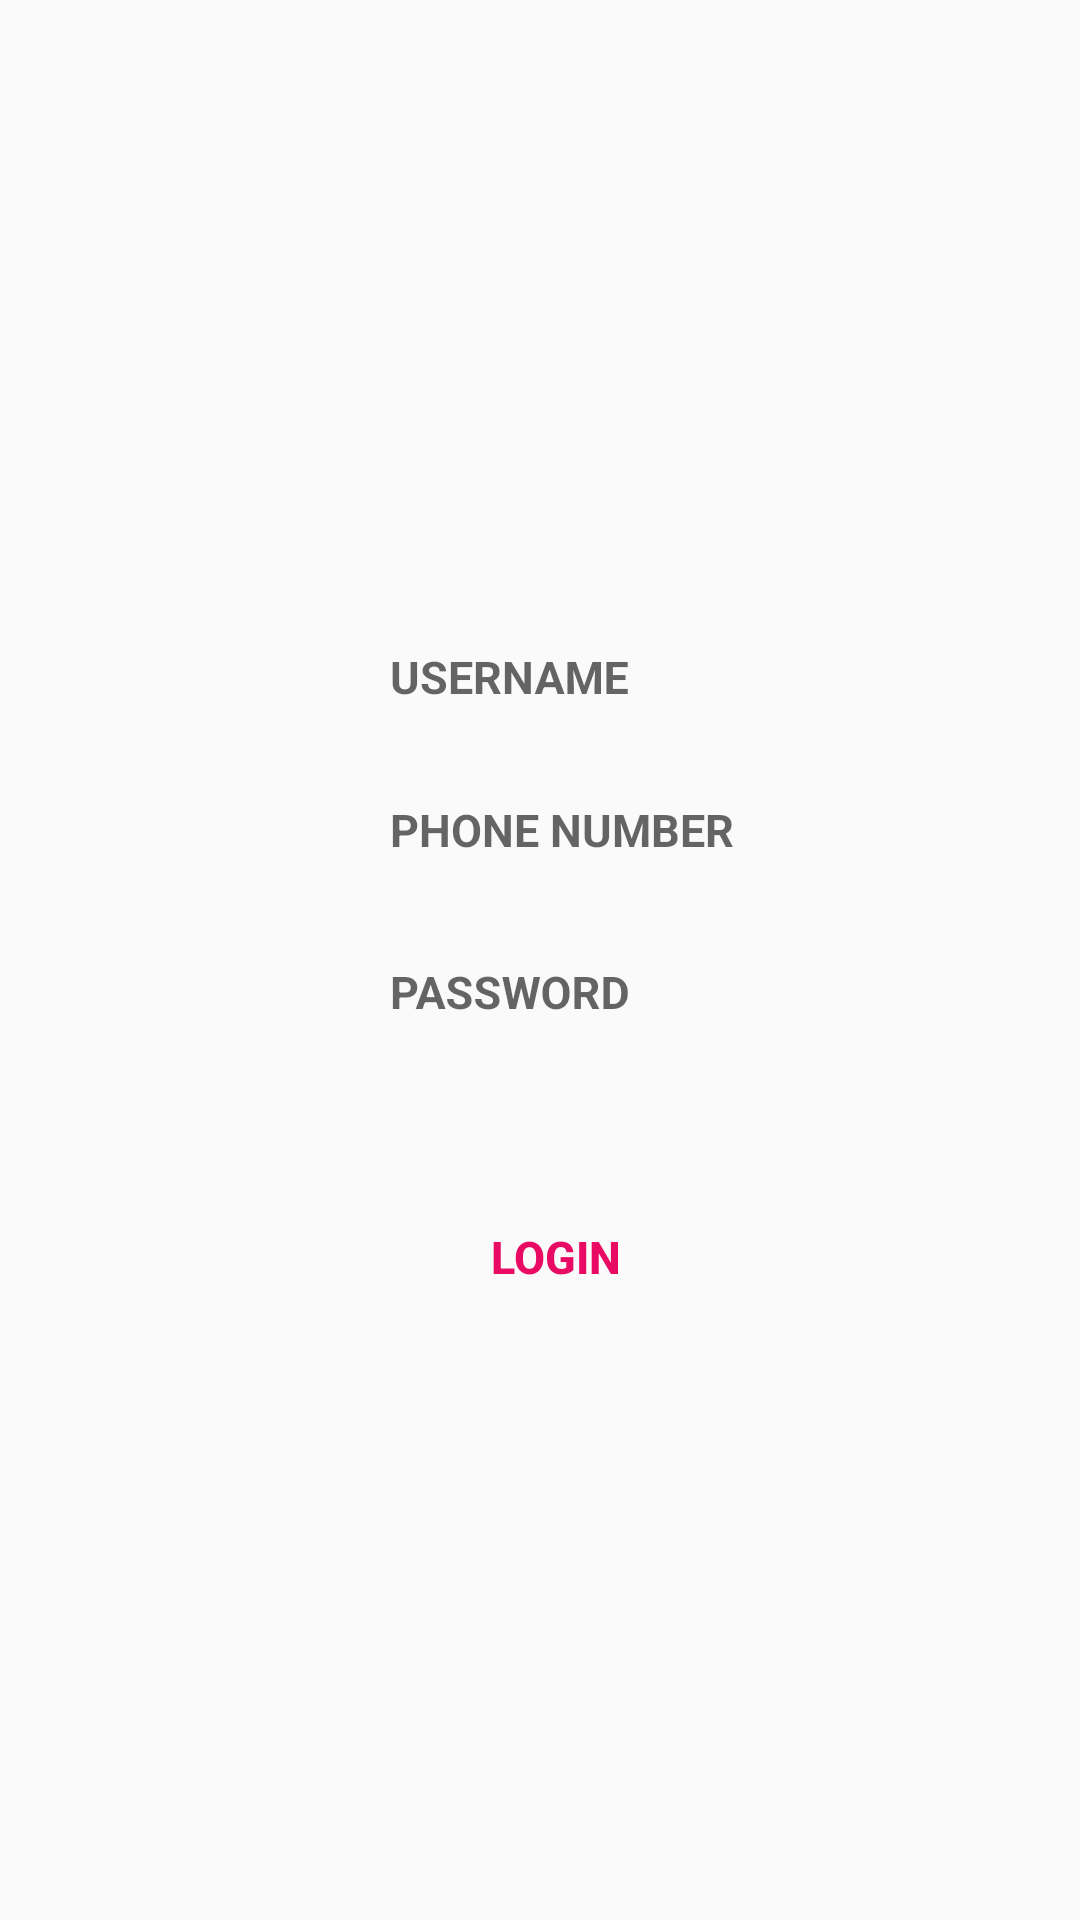

Write the Android layout XML for this screen, with the resource values it uses.
<!-- AndroidManifest.xml: application theme AppTheme -->
<!-- res/layout/activity_log.xml -->
<?xml version="1.0" encoding="utf-8"?>
<LinearLayout xmlns:android="http://schemas.android.com/apk/res/android"
    xmlns:tools="http://schemas.android.com/tools"
    android:layout_width="match_parent"
    android:orientation="vertical"
    android:layout_height="match_parent"
    android:background="@drawable/loginpage"
    tools:context=".Activity.LoginActivity"

    android:weightSum="1">

    <LinearLayout
        android:layout_width="match_parent"
        android:layout_height="wrap_content"
        android:orientation="vertical"
        android:layout_marginTop="150dp"
        android:layout_marginRight="10dp"
        android:weightSum="1">

        <android.support.design.widget.TextInputLayout
            android:layout_width="match_parent"
            android:layout_height="wrap_content"
            android:layout_marginBottom="5dp"
            android:layout_marginTop="50dp">

            <EditText
                android:id="@+id/input_name"
                android:ems="10"
                android:hint="USERNAME"
                android:textStyle="bold"
                android:inputType="text"
                android:textColor="#E80A63"
                android:textSize="15sp"
                android:layout_width="190dp"
                android:layout_height="30dp"
                android:layout_gravity="right"
                android:layout_marginTop="100dp"
                android:layout_marginRight="30dp"
                android:background="@drawable/button"/>
        </android.support.design.widget.TextInputLayout>

        <android.support.design.widget.TextInputLayout
            android:layout_width="match_parent"
            android:layout_height="wrap_content"
            android:layout_marginBottom="5dp"
            android:layout_marginTop="5dp">

            <EditText
                android:id="@+id/phone"
                android:ems="10"
                android:hint="PHONE NUMBER"
                android:textStyle="bold"

                android:textColor="#E80A63"
                android:textSize="15sp"
                android:layout_width="190dp"
                android:layout_height="30dp"
                android:layout_gravity="right"
                android:layout_marginTop="100dp"
                android:layout_marginRight="30dp"
                android:background="@drawable/button"
                />
        </android.support.design.widget.TextInputLayout>

        <android.support.design.widget.TextInputLayout
            android:layout_width="match_parent"
            android:layout_height="wrap_content"
            android:layout_marginBottom="8dp"
            android:layout_marginTop="8dp">
            <EditText
                android:id="@+id/input_password"
                android:ems="10"
                android:hint="PASSWORD"
                android:textStyle="bold"
                android:textColor="#E80A63"
                android:textSize="15sp"
                android:layout_width="190dp"
                android:layout_height="30dp"
                android:layout_gravity="right"
                android:layout_marginTop="20dp"
                android:layout_marginRight="30dp"
                android:inputType="textPassword"
                android:background="@drawable/button"/>
        </android.support.design.widget.TextInputLayout>




        <android.support.v7.widget.AppCompatButton
            android:id="@+id/btn_login"
            android:text="LOGIN"
            android:textStyle="bold"
            android:textColor="#E80A63"
            android:textSize="15sp"
            android:layout_width="100dp"
            android:layout_height="30dp"
            android:layout_gravity="center"
            android:layout_marginTop="50dp"
            android:layout_marginLeft="10dp"

            android:background="@android:color/transparent"
            android:layout_weight="0.35" />






    </LinearLayout>
</LinearLayout>
<!-- resources referenced by this layout -->
<resources>
  <!-- drawable button (mipmap-hdpi) -->
  <?xml version="1.0" encoding="utf-8"?>
      <shape xmlns:android="http://schemas.android.com/apk/res/android"
          android:shape="rectangle" >
  
          />
  
          <stroke
              android:width="1dp"
              android:color="#373f4c" />
  
      </shape>
  <!-- drawable loginpage: png bitmap (mipmap-mdpi, 25938 bytes) -->
  <style name="AppTheme" parent="Theme.AppCompat.Light.DarkActionBar">
          
          <item name="colorPrimary">@color/colorPrimary</item>
          <item name="colorPrimaryDark">@color/colorPrimaryDark</item>
          <item name="colorAccent">@color/colorAccent</item>
      </style>
  <color name="colorPrimary">#59dAA4</color>
  <color name="colorPrimaryDark">#59dAA4</color>
  <color name="colorAccent">#FFE3FF</color>
</resources>
